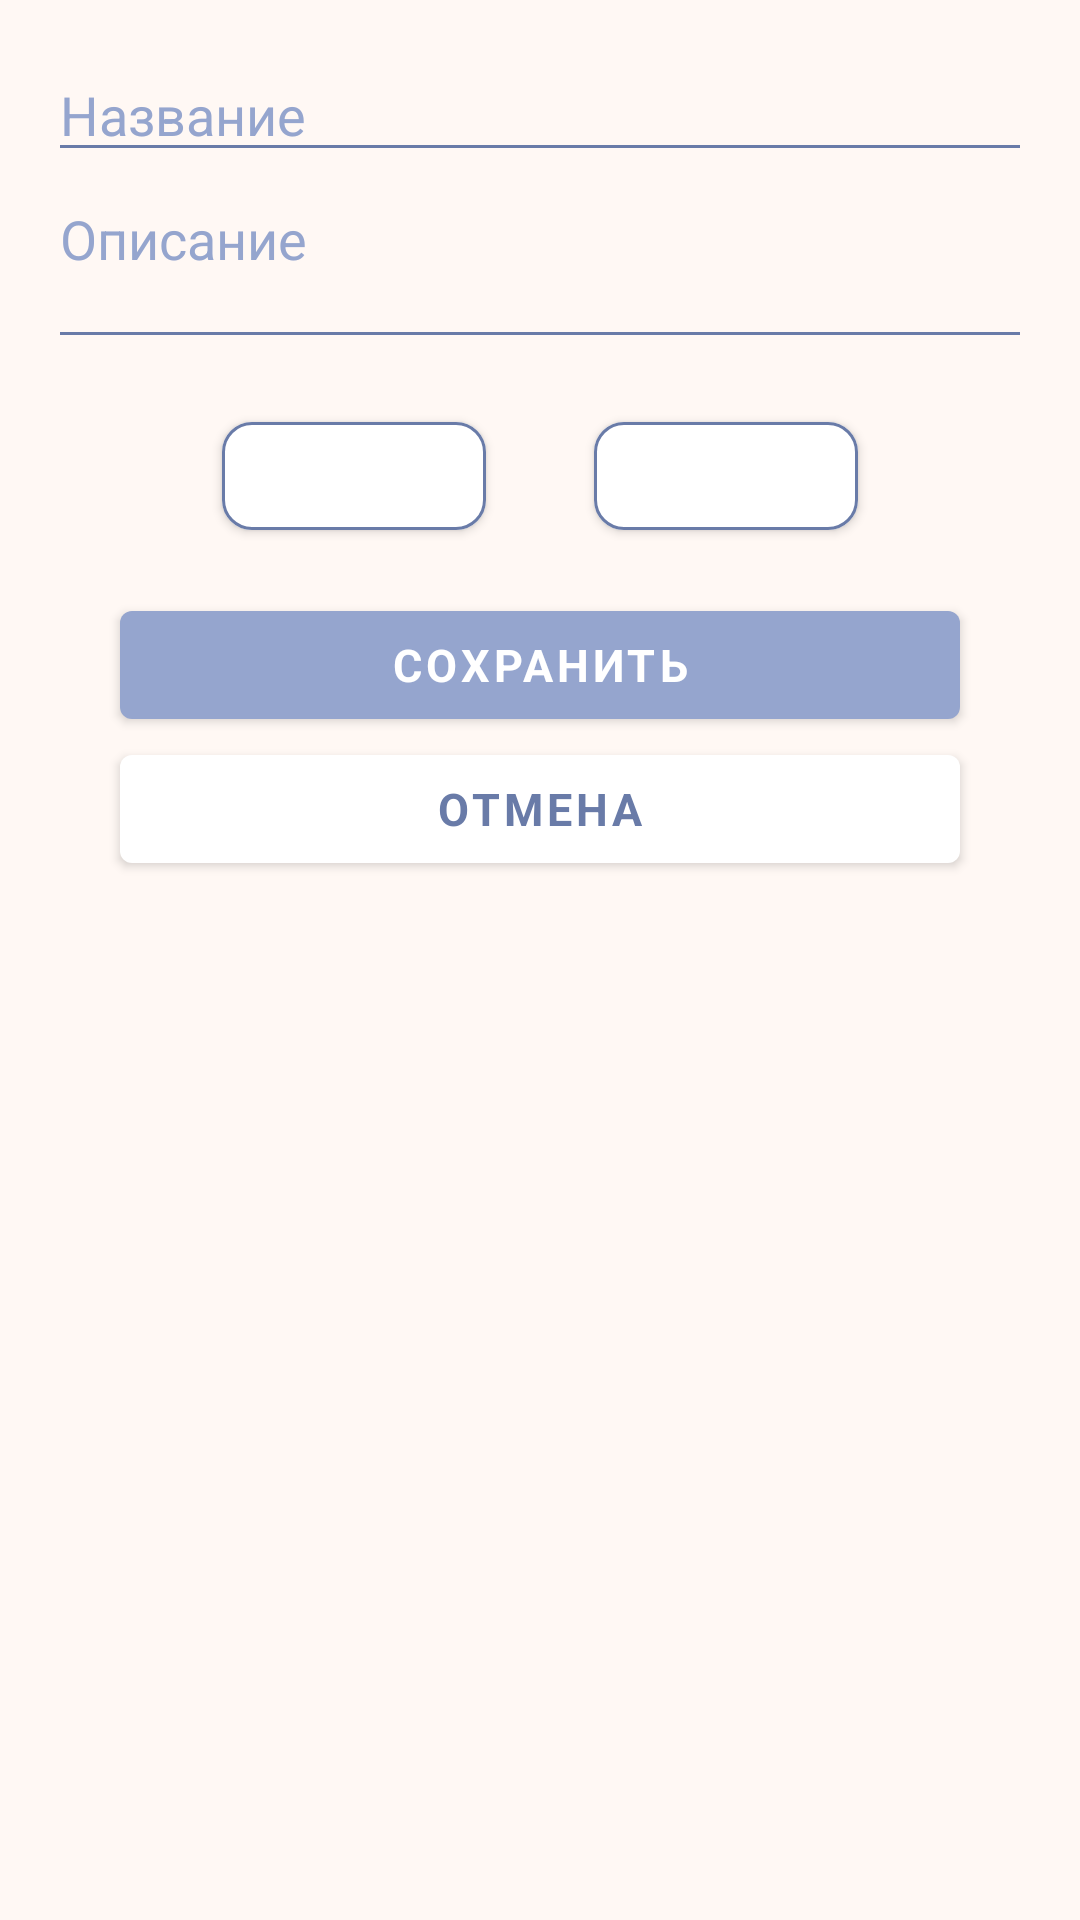

Reconstruct the res/layout file that produces this screen, plus the resources it refers to.
<!-- AndroidManifest.xml: application theme Theme.NyxReminderKotlin -->
<!-- res/layout/add_edit_reminder_dialog_sheet.xml -->
<?xml version="1.0" encoding="utf-8"?>
<LinearLayout xmlns:android="http://schemas.android.com/apk/res/android"
    xmlns:app="http://schemas.android.com/apk/res-auto"
    xmlns:tools="http://schemas.android.com/tools"
    android:layout_width="match_parent"
    android:layout_height="match_parent"
    android:background="@drawable/rounded_dialog"
    android:orientation="vertical">

    <LinearLayout
        android:layout_width="match_parent"
        android:layout_height="wrap_content"
        android:layout_marginHorizontal="16dp"
        android:orientation="vertical">

        <EditText
            android:id="@+id/title_edit_text"
            android:layout_width="match_parent"
            android:layout_height="wrap_content"
            android:layout_marginTop="16dp"
            android:backgroundTint="@color/dark_blue"
            android:ems="10"
            android:gravity="top"
            android:hint="@string/hint_title_dialog"
            android:inputType="textMultiLine"
            android:maxLines="3"
            android:maxLength="84"
            android:theme="@style/Theme.App.Base" />

        <EditText
            android:id="@+id/description_edit_text"
            android:layout_width="match_parent"
            android:layout_height="wrap_content"
            android:backgroundTint="@color/dark_blue"
            android:ems="10"
            android:gravity="top"
            android:hint="@string/hint_description_dialog"
            android:inputType="textMultiLine"
            android:lines="2"
            android:theme="@style/Theme.App.Base" />
    </LinearLayout>

    <LinearLayout
        android:layout_width="match_parent"
        android:layout_height="wrap_content"
        android:gravity="center_horizontal"
        android:orientation="horizontal">

        <com.google.android.material.button.MaterialButton
            android:id="@+id/edit_date"
            android:layout_width="wrap_content"
            android:layout_height="wrap_content"
            android:layout_marginTop="15dp"
            android:layout_marginEnd="36dp"
            android:backgroundTint="@color/white"
            android:gravity="center"
            android:textColor="@color/graphite"
            android:textSize="16sp"
            android:theme="@style/Theme.NyxReminderKotlin.ButtonTimeReminder"
            app:cornerRadius="10dp"
            tools:text="DATE" />

        <com.google.android.material.button.MaterialButton
            android:id="@+id/edit_time"
            android:layout_width="wrap_content"
            android:layout_height="wrap_content"
            android:layout_marginTop="15dp"
            android:backgroundTint="@color/white"
            android:gravity="center"
            android:textColor="@color/graphite"
            android:textSize="16sp"
            android:theme="@style/Theme.NyxReminderKotlin.ButtonTimeReminder"
            app:cornerRadius="10dp"
            tools:text="TIME" />
    </LinearLayout>

    <LinearLayout
        android:layout_width="match_parent"
        android:layout_height="wrap_content"
        android:gravity="center"
        android:orientation="vertical"
        android:paddingBottom="20dp">

        <com.google.android.material.button.MaterialButton
            android:id="@+id/button_save_reminder"
            android:layout_width="280dp"
            android:layout_height="wrap_content"
            android:layout_marginStart="20dp"
            android:layout_marginTop="15dp"
            android:layout_marginEnd="20dp"
            android:text="@string/save_button_dialog"
            android:textSize="15sp"
            android:textStyle="bold" />

        <com.google.android.material.button.MaterialButton
            android:id="@+id/button_cancel_edit_reminder"
            android:layout_width="280dp"
            android:layout_height="wrap_content"
            android:layout_marginStart="20dp"
            android:layout_marginEnd="20dp"
            android:text="@string/cancel_button_dialog"
            android:textColor="@color/dark_blue"
            android:textSize="15sp"
            android:textStyle="bold"
            app:backgroundTint="@color/white" />
    </LinearLayout>

</LinearLayout>
<!-- resources referenced by this layout -->
<resources>
  <color name="dark_blue">#697BA8</color>
  <color name="graphite">#FF3C4444</color>
  <color name="white">#FFFFFFFF</color>
  
      //MY COLORS
  <string name="cancel_button_dialog">Отмена</string>
  <string name="hint_description_dialog">Описание</string>
  <string name="hint_title_dialog">Название</string>
  <string name="save_button_dialog">Сохранить</string>
  <style name="Theme.App.Base" parent="Theme.AppCompat.Light.DarkActionBar">
          <item name="colorControlNormal">@color/dark_blue</item>
          <item name="android:textColorHint">@color/light_blue</item>
          <item name="colorAccent">@color/dark_blue</item>
          <item name="android:textColorPrimary">@color/grey</item>
      </style>
  <style name="Theme.NyxReminderKotlin.ButtonTimeReminder" parent="Widget.MaterialComponents.Button">
          <item name="colorPrimary">@color/light_grey</item>
          <item name="strokeWidth">1dp</item>
          <item name="strokeColor">@color/dark_blue</item>
      </style>
  <style name="Theme.NyxReminderKotlin" parent="Theme.MaterialComponents.DayNight.DarkActionBar">
          
          <item name="android:textColor">@color/grey</item>
          <item name="colorPrimary">@color/light_blue</item>
          <item name="colorPrimaryVariant">@color/dark_blue</item>
          <item name="colorOnPrimary">@color/white</item>
          <item name="android:colorBackground">@color/background</item>
          <item name="fontFamily">@font/andikaregular</item>
          
          <item name="colorSecondary">@color/dark_blue</item>
          <item name="colorSecondaryVariant">@color/dark_blue</item>
          <item name="colorOnSecondary">@color/graphite</item>
          
          <item name="android:statusBarColor" tools:targetApi="l">?attr/colorPrimaryVariant</item>
      </style>
  <color name="light_blue">#95A5CE</color>
  <color name="grey">#454545</color>
  <color name="light_grey">#E5E5E5</color>
  <color name="background">#FFF8F4</color>
</resources>
